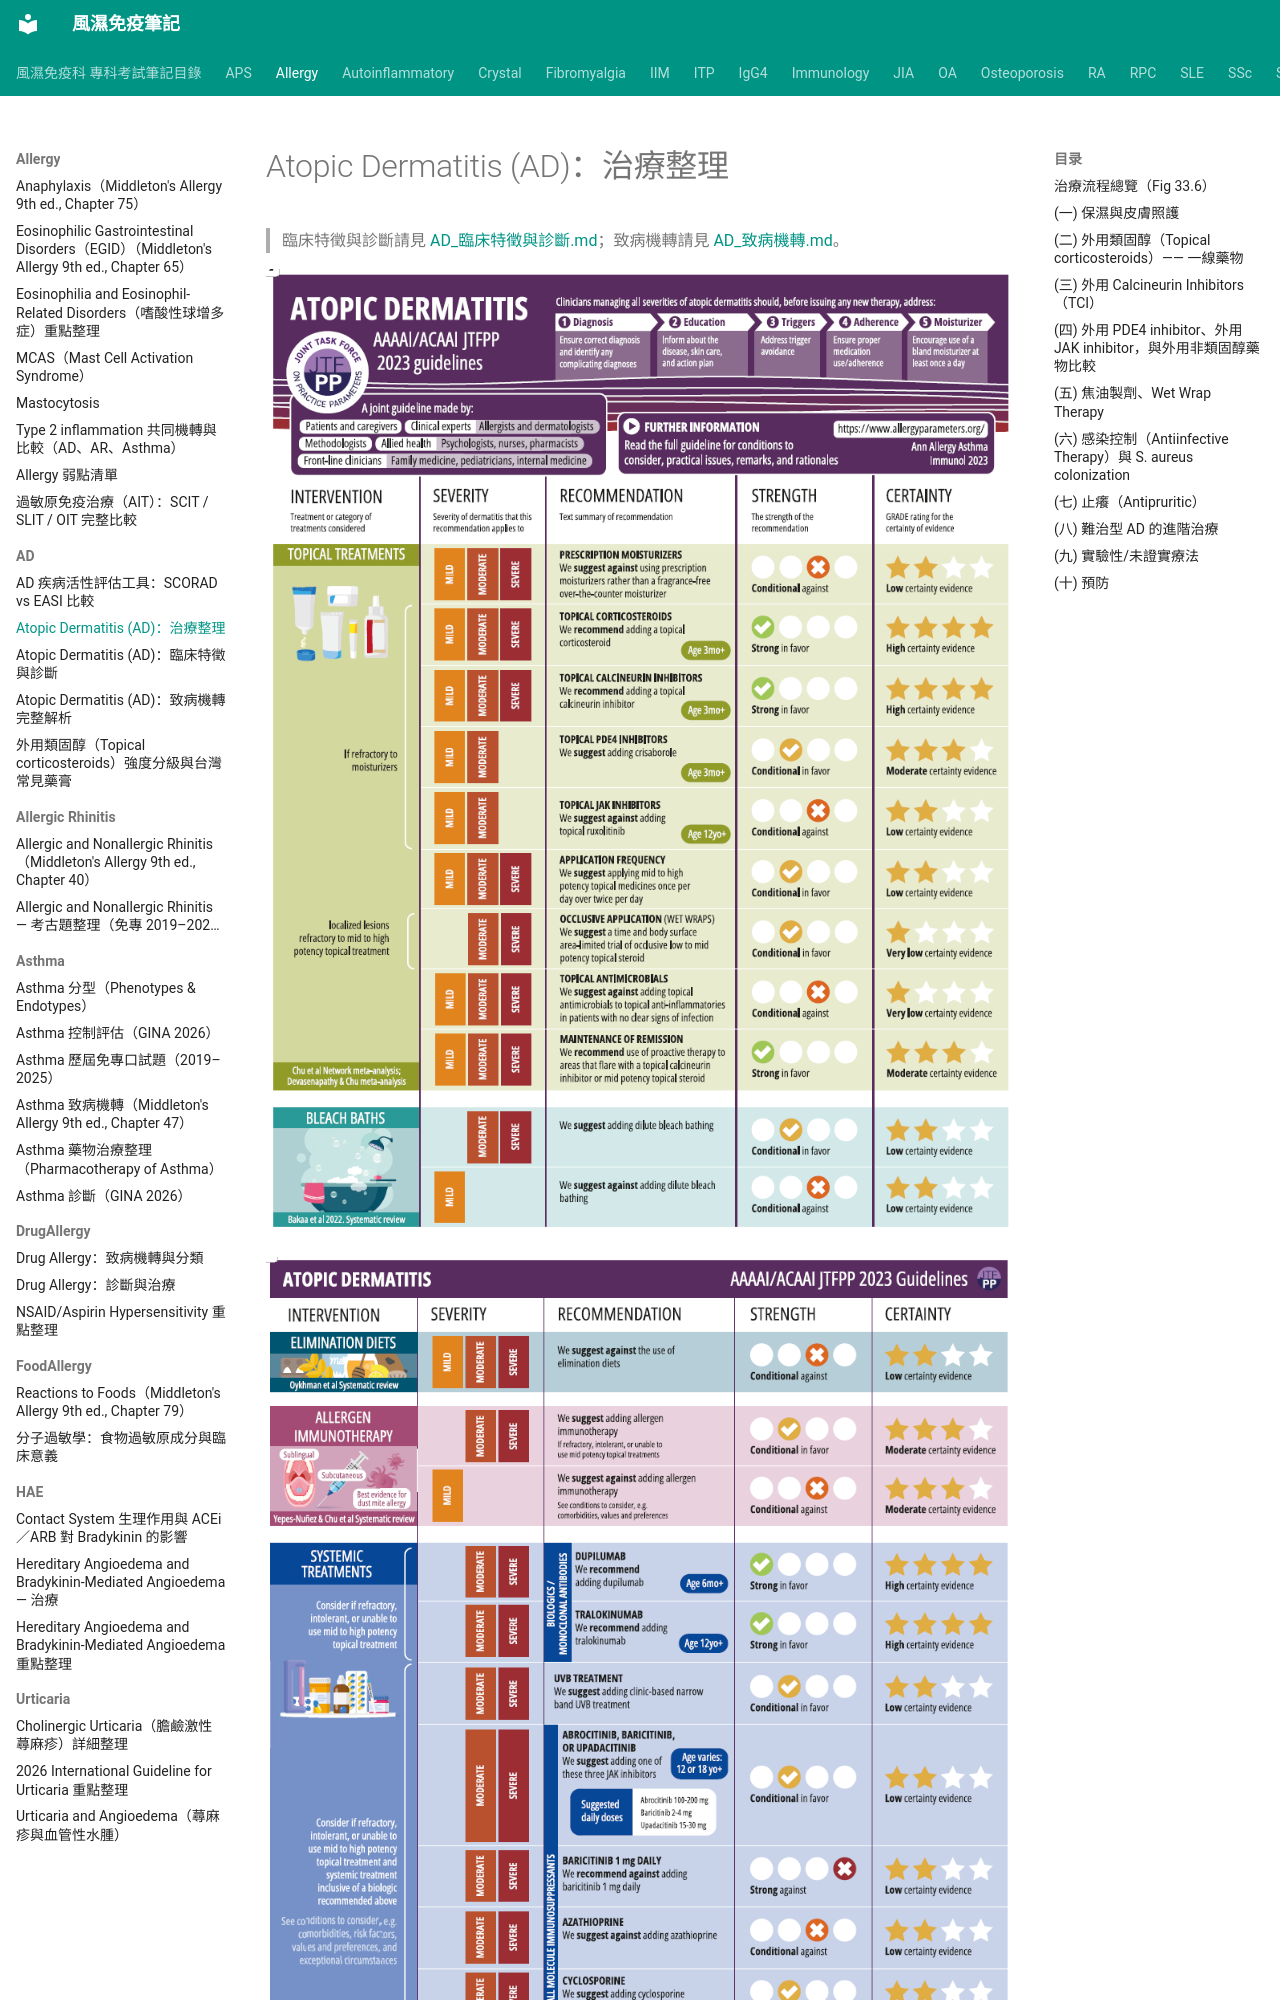

repository: tsaiming1014/rheum-note · page: Allergy/AD/AD_治療/index.html · generator: mkdocs

# Atopic Dermatitis (AD)：治療整理

> 臨床特徵與診斷請見 [AD_臨床特徵與診斷.md](AD_臨床特徵與診斷.md)；致病機轉請見 [AD_致病機轉.md](AD_致病機轉.md)。

![2023 AAAI AD treatment algorithm 1](../../images/2023%20AAAI%20AD%201.png)

![2023 AAAI AD treatment algorithm 2](../../images/2023%20AAAI%20AD%202.png)

## 治療流程總覽（Fig 33.6）

1. 確認診斷符合 Hanifin-Rajka criteria、排除鑑別診斷。
2. 基礎治療：辨識並移除誘發因子（刺激物、確認的過敏原）、衛教、保濕。
3. 依嚴重度加上外用抗發炎藥物（corticosteroid → calcineurin inhibitor → PDE4 inhibitor）、感染控制、止癢。
4. 若治療失敗/重度：轉介專科，考慮 wet wrap、dupilumab、光療、全身性免疫抑制劑、住院。
5. 治療成功後：定期追蹤、考慮 proactive maintenance therapy。

## (一) 保濕與皮膚照護

- AD 患者 ceramide 減少→保水力下降、TEWL 增加；**先泡澡/沐浴（溫水非涼水，約 10 分鐘）→立即塗抹 occlusive 鎖水**是重建屏障的核心方法。
- 稀釋漂白水浴（bleach bath）：近期統合分析顯示**並未優於單純清水浴**，但對於需頻繁抗生素治療感染併發症的患者仍可能有幫助。
- Petrolatum：可上調 antimicrobial peptide 及屏障分化基因表現、增加角質層厚度、減少 T cell 浸潤。
- 保濕劑選擇：ointment 封閉性最佳、防止水分蒸發，但濕熱環境下 cream 可能耐受性更好。

## (二) 外用類固醇（Topical corticosteroids）—— 一線藥物

依效價分 7 組（1 = 超強效 → 7 = 弱效），常考代表藥物：

| Group | 藥物範例 |
|---|---|
| 1（超強） | Clobetasol propionate 0.05%、Betamethasone dipropionate 0.05% |
| 2–3 | Mometasone furoate 0.1% ointment、Fluocinonide 0.05%、Desoximetasone 0.25% |
| 4–5（中效） | Triamcinolone acetonide 0.1%、Fluocinolone acetonide 0.025%、Betamethasone valerate 0.1% |
| 6–7（弱效） | Desonide、Alclometasone dipropionate、Hydrocortisone 1–2.5% |

> 📎 台灣常見 8 款單方藥膏（戴摩膚、可立舒、妥膚淨、貝他每松、皚膚美得、安膚樂、臨得隆-V、吉舒）強度對照、劑型與 FTU，詳見：[外用類固醇強度分級與台灣常見藥膏](外用類固醇_強度分級與台灣常見藥膏.md)

- 原則：先用**能控制病灶的最低效價**藥物；顏面／間擦部位僅用低效價。
- **Fingertip unit (FTU)**：食指掌側末節長度的藥膏量。1 FTU 可覆蓋手掌/鼠蹊，2 FTU 臉/腳，3 FTU 手臂，6 FTU 腿，14 FTU 軀幹——成人全身約需 30g。
- 兒童年齡限制範例：fluticasone 0.05% cream ≥3 個月、fluticasone lotion ≥12 個月、mometasone ≥2 歲。
- 副作用：皮膚萎縮/telangiectasia/瘀斑/色素脫失/痤瘡/皮紋/續發感染；顏面、眼瞼、間擦部位最敏感；**perioral dermatitis**、**"steroid addiction"**（成年女性顏面長期使用後灼熱感，須完全停用才改善）。
- **Proactive（maintenance）therapy**：病灶控制後，於曾侵犯但外觀正常部位**每週 2 次**外用類固醇維持，可減少復發與整體用藥量（優於單純 reactive 治療）。
- 外用類固醇也可**降低 S. aureus colonization**（非僅抗發炎效果）。
- 全身性類固醇（口服 prednisone）**應避免**用於這種慢性復發疾病——停藥後常有顯著反彈惡化；若不得已短期使用，減量期間須加強外用照護以防 rebound。
